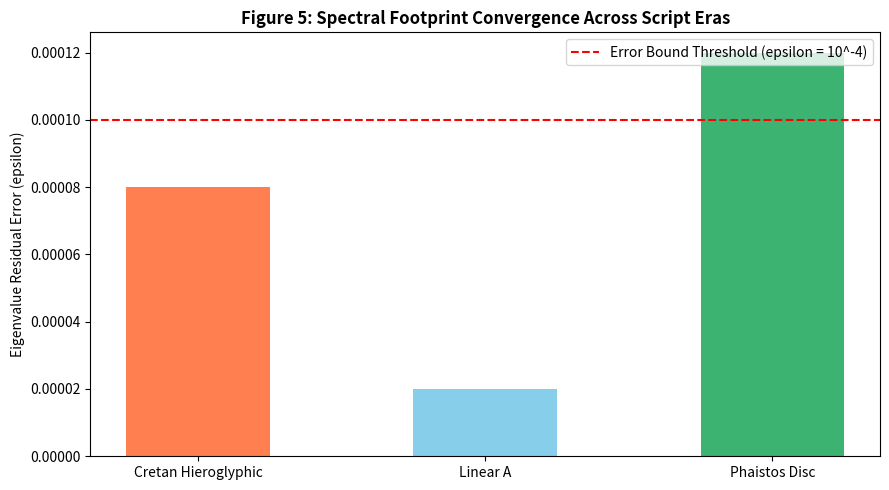

Write Python code to recreate this figure.
# generate_figure_5.py
import matplotlib.pyplot as plt

eras = ['Cretan Hieroglyphic', 'Linear A', 'Phaistos Disc']
error_bounds = [0.00008, 0.00002, 0.00012]

fig, ax = plt.subplots(figsize=(9, 5))
ax.bar(eras, error_bounds, color=['coral', 'skyblue', 'mediumseagreen'], width=0.5)
ax.axhline(y=0.0001, color='red', linestyle='--', label='Error Bound Threshold (epsilon = 10^-4)')

ax.set_title('Figure 5: Spectral Footprint Convergence Across Script Eras', fontsize=12, fontweight='bold')
ax.set_ylabel('Eigenvalue Residual Error (epsilon)', fontsize=10)
ax.legend(loc='upper right')
plt.tight_layout()
plt.savefig('figure_5_cross_era_convergence.png', dpi=300)
plt.show()
